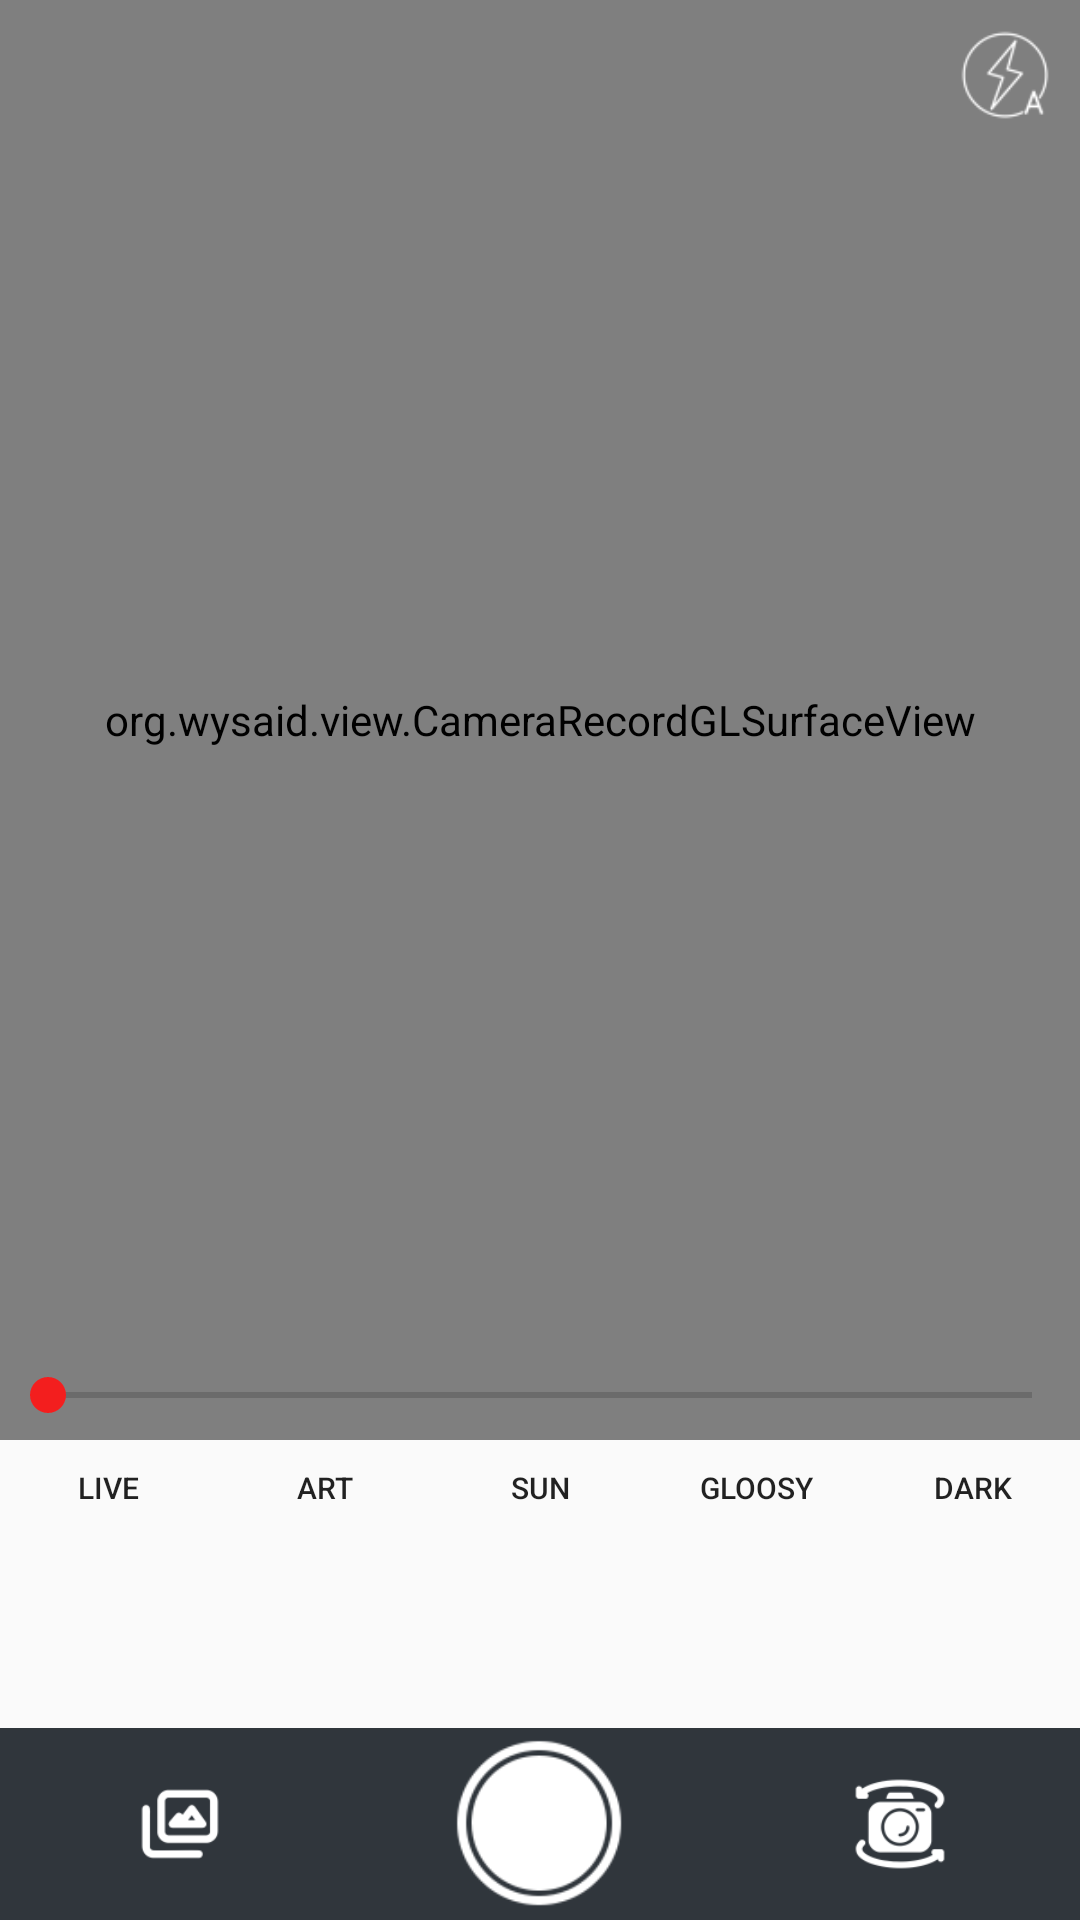

This screen was rendered from an Android layout file. Write that file and the resources it references.
<!-- AndroidManifest.xml: application theme AppTheme -->
<!-- res/layout/activity_main.xml -->
<?xml version="1.0" encoding="utf-8"?>
<RelativeLayout xmlns:android="http://schemas.android.com/apk/res/android"
    xmlns:app="http://schemas.android.com/apk/res-auto"
    xmlns:tools="http://schemas.android.com/tools"
    android:layout_width="match_parent"
    android:layout_height="match_parent"
    tools:context="com.lakshitasuman.deepcam.AugsMainActivity">

    <LinearLayout
        android:layout_width="match_parent"
        android:layout_height="match_parent"
        android:layout_alignParentStart="true"
        android:layout_alignParentLeft="true"
        android:layout_alignParentTop="true"
        android:orientation="vertical"
        android:weightSum="8">

        <LinearLayout
            android:layout_width="match_parent"
            android:layout_height="0dp"
            android:layout_weight="6"
            android:orientation="horizontal">

            <FrameLayout
                android:id="@+id/glviewFrameLayout"
                android:layout_width="match_parent"
                android:layout_height="match_parent">

                <org.wysaid.view.CameraRecordGLSurfaceView
                    android:id="@+id/myGLSurfaceView"
                    android:layout_width="match_parent"
                    android:layout_height="match_parent" />

                <View
                    android:id="@+id/rr"
                    android:layout_width="match_parent"
                    android:layout_height="match_parent"></View>

                <Button
                    android:id="@+id/flashBtn"
                    android:layout_width="30dp"
                    android:layout_height="30dp"
                    android:layout_gravity="right"
                    android:layout_margin="10dp"
                    android:background="@drawable/flashauto" />


                <SeekBar
                    android:id="@+id/seekBar"
                    android:layout_width="match_parent"
                    android:layout_height="30dp"
                    android:layout_gravity="center_horizontal|bottom"
                    android:progressTint="@color/colorAccent"
                    android:thumbTint="@color/colorAccent" />


            </FrameLayout>


        </LinearLayout>

        <LinearLayout
            android:layout_width="match_parent"
            android:layout_height="0dp"
            android:layout_weight="0.4"
            android:orientation="horizontal">

            <LinearLayout
                android:layout_width="0dp"
                android:layout_height="match_parent"
                android:layout_weight="1"
                android:orientation="vertical">

                <Button
                    android:id="@+id/filter1"
                    android:layout_width="match_parent"
                    android:layout_height="match_parent"
                    android:background="#00000000"
                    android:text="Live"
                    android:textSize="10dp" />

            </LinearLayout>

            <LinearLayout
                android:layout_width="0dp"
                android:layout_height="match_parent"
                android:layout_weight="1"
                android:orientation="vertical">

                <Button
                    android:id="@+id/filter2"
                    android:layout_width="match_parent"
                    android:layout_height="match_parent"
                    android:background="#00000000"
                    android:text="Art"
                    android:textSize="10dp" />


            </LinearLayout>

            <LinearLayout
                android:layout_width="0dp"
                android:layout_height="match_parent"
                android:layout_weight="1"
                android:orientation="vertical">

                <Button
                    android:id="@+id/filter3"
                    android:layout_width="match_parent"
                    android:layout_height="match_parent"
                    android:background="#00000000"
                    android:text="Sun"
                    android:textSize="10dp" />


            </LinearLayout>

            <LinearLayout
                android:layout_width="0dp"
                android:layout_height="match_parent"
                android:layout_weight="1"
                android:orientation="vertical">

                <Button
                    android:id="@+id/filter4"
                    android:layout_width="match_parent"
                    android:layout_height="match_parent"
                    android:background="#00000000"
                    android:text="Gloosy"
                    android:textSize="10dp" />

            </LinearLayout>

            <LinearLayout
                android:layout_width="0dp"
                android:layout_height="match_parent"
                android:layout_weight="1"
                android:orientation="vertical">

                <Button
                    android:id="@+id/filter5"
                    android:layout_width="match_parent"
                    android:layout_height="match_parent"
                    android:background="#00000000"
                    android:text="Dark"
                    android:textSize="10dp" />

            </LinearLayout>


        </LinearLayout>

        <LinearLayout
            android:layout_width="match_parent"
            android:layout_height="0dp"
            android:layout_weight="0.8"
            android:orientation="horizontal">


            <androidx.recyclerview.widget.RecyclerView
                android:id="@+id/holist"
                android:layout_width="match_parent"
                android:layout_height="match_parent" />


        </LinearLayout>


        <LinearLayout
            android:layout_width="match_parent"
            android:layout_height="0dp"
            android:layout_weight="0.8"
            android:background="#30363c"
            android:orientation="horizontal">


            <LinearLayout
                android:layout_width="0dp"
                android:layout_height="match_parent"
                android:layout_weight="1"
                android:gravity="center"
                android:orientation="vertical">

                <Button
                    android:id="@+id/gallary"
                    android:layout_width="40dp"
                    android:layout_height="40dp"
                    android:background="@drawable/gallry" />


            </LinearLayout>

            <LinearLayout
                android:layout_width="0dp"
                android:layout_height="match_parent"
                android:layout_weight="1"
                android:gravity="center"
                android:orientation="vertical">

                <Button
                    android:id="@+id/takePicBtn"
                    android:layout_width="60dp"
                    android:layout_height="60dp"
                    android:background="@drawable/switchtack" />

            </LinearLayout>

            <LinearLayout
                android:layout_width="0dp"
                android:layout_height="match_parent"
                android:layout_weight="1"
                android:gravity="center"
                android:orientation="vertical">

                <Button
                    android:id="@+id/switchCameraBtn"
                    android:layout_width="40dp"
                    android:layout_height="40dp"
                    android:background="@drawable/francamera" />

            </LinearLayout>

        </LinearLayout>
    </LinearLayout>


</RelativeLayout>
<!-- resources referenced by this layout -->
<resources>
  <color name="colorAccent">#f31e1e</color>
  <!-- drawable flashauto: png bitmap (drawable, 2514 bytes) -->
  <!-- drawable francamera: png bitmap (drawable, 7170 bytes) -->
  <!-- drawable gallry: png bitmap (drawable, 4795 bytes) -->
  <!-- drawable switchtack: png bitmap (drawable, 3467 bytes) -->
  <style name="AppTheme" parent="Theme.AppCompat.Light.NoActionBar">
          
  
          <item name="colorPrimary">@color/colorPrimary</item>
          <item name="colorPrimaryDark">@color/colorPrimaryDark</item>
          <item name="colorAccent">@color/colorAccent</item>
         
      </style>
  <color name="colorPrimary">#30363c</color>
  <color name="colorPrimaryDark">#30363c</color>
</resources>
